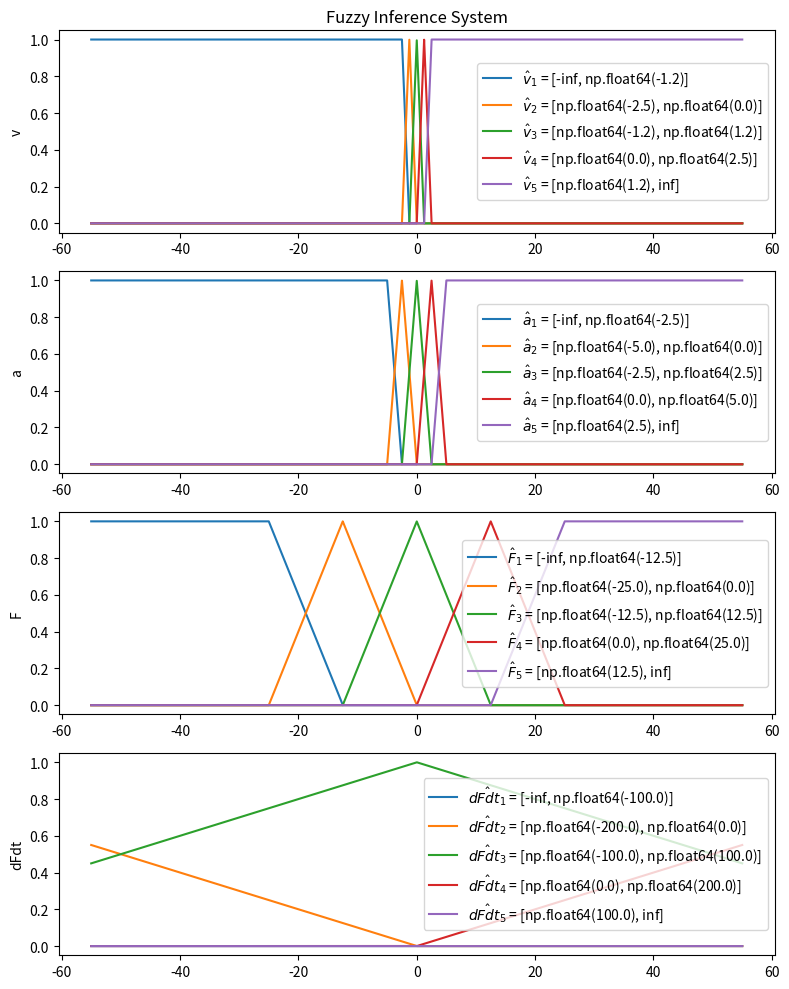

Write Python code to recreate this figure.
import numpy as np
import itertools
import matplotlib.pyplot as plt

class Triangles(object):
    def __init__(self, loc, size):
        self.loc = loc
        self.width = size
        self.amp = 1.0
        self.is_LB = False
        self.is_RB = False

    def membership(self, x):
        if self.is_LB and x < self.loc:
            membership = 1
        elif self.is_RB and x > self.loc:
            membership = 1
        else:
            membership = max(0, -1.0 / (self.width) * abs(x - self.loc) + self.amp)
        return membership


class FuzzySets(object):
    def __init__(self, xrange, nSets):
        self.nSets = nSets
        set_centers = np.linspace(xrange[0], xrange[1], nSets)
        set_size = (xrange[1] - xrange[0]) / (nSets - 1)
        self.fuzzy_sets = []
        for loc in set_centers: self.fuzzy_sets.append(Triangles(loc, set_size))
        self.fuzzy_sets[0].is_LB = True
        self.fuzzy_sets[-1].is_RB = True
        self.set_values = np.copy(set_centers)

    def memberships(self, val):
        memberships = [fset.membership(val) for fset in self.fuzzy_sets]
        return np.array(memberships)


class FuzzyInferenceSystem(object):
    def __init__(self):
        self.state_names = []
        self.state_vars = {}
        self.Rules = []
        self.Si = []
        self.nRules = 0
        self.nSets = 0

    def add_fuzzy_set(self, name, xrange, k):
        # self.state_names.append(name)
        # self.state_vars.append(StateVariable(xrange, N, set_size))
        self.state_vars[name] = FuzzySets(xrange, k)
        self.nSets += 1

    def generate_rules(self):
        self.Rules = itertools.product(*[self.state_vars[key].fuzzy_sets for key in self.state_vars])
        self.Rules = np.array(list(self.Rules))
        self.Si = np.array([[triangle.loc for triangle in rule] for rule in self.Rules])
        #self.RulePoints = np.array([[[triangle.loc-triangle.width,triangle.loc,triangle.loc+triangle.width] for triangle in rule] for rule in self.Rules])
        self.nRules = self.Rules.shape[0]

    def rule_strength(self, state):
        """phi_i firing strength of the rule Ri"""
        Ri_strength = np.zeros(self.nRules)
        for irule, rule in enumerate(self.Rules):
            phi = 1
            for istate in range(self.nSets):
                phi *= rule[istate].membership(state[istate])
            Ri_strength[irule] = phi
        return Ri_strength / np.sum(Ri_strength)

    def make_inference(self,Xt):
        """ Converts continous global action into fuzzy sets and strengths """
        phi_i = self.rule_strength(Xt)
        #Si = self.Si
        return phi_i



if __name__ == "__main__":
    k = 5
    FIS = FuzzyInferenceSystem()
    FIS.add_fuzzy_set('v', [-2.5, 2.5], k)
    FIS.add_fuzzy_set('a', [-5, 5], k)
    FIS.add_fuzzy_set('F', [-25, 25], k)
    FIS.add_fuzzy_set('dFdt', [-200, 200], k)
    FIS.generate_rules()

    state = [-5, -3, -2, 0]

    ranges = [[-2.5, 2.5], [-5, 5],[-25, 25], [-200, 200]]

    print(f'{FIS.nRules}')
    print(f'{FIS.Rules[0][0].membership(-5)}')
    print(f'{FIS.rule_strength(state)}')
    print(f'CHECKSUM: {np.sum(FIS.rule_strength(state))}')

    # RulePoints = FIS.RulePoints
    nRows,nCols = 4,1
    fig,axs = plt.subplots(nRows,nCols)
    fig.set_size_inches(w=8, h=10)
    axs[0].set_title('Fuzzy Inference System')
    # for rule
    conv_name = {'v': '$v$','a':'\dot{v}','F':'F_{H}','dFdt':'\dot{F}'   }
    for istate,state_name in enumerate(['v','a','F','dFdt']):

        rng = ranges[istate]
        rng = [-50,50]
        t = np.linspace(1.1*rng[0],1.1*rng[1],10000)
        fuzzy_set = FIS.state_vars[state_name]


        for iset in range(k):
            triangle = fuzzy_set.fuzzy_sets[iset]
            loc = triangle.loc
            w = triangle.width
            m = [triangle.membership(x) for x in t]

            lbls = [round(loc-w,1),round(loc+w,1)]
            if iset == 0: lbls[0] = -np.inf
            if iset == k-1: lbls[-1] = np.inf

            # name = conv_name[state_name]
            axs[istate].plot(t,m,label = '$\hat{'+f'{state_name}'+'}'+f'_{iset+1}'+'$ = '+f'{[min(lbls),max(lbls)]}')
            axs[istate].set_ylabel(state_name)
            axs[istate].legend(loc='center right')
    plt.tight_layout()
    plt.savefig(f'Fig_FIS_Demo')

    plt.show()